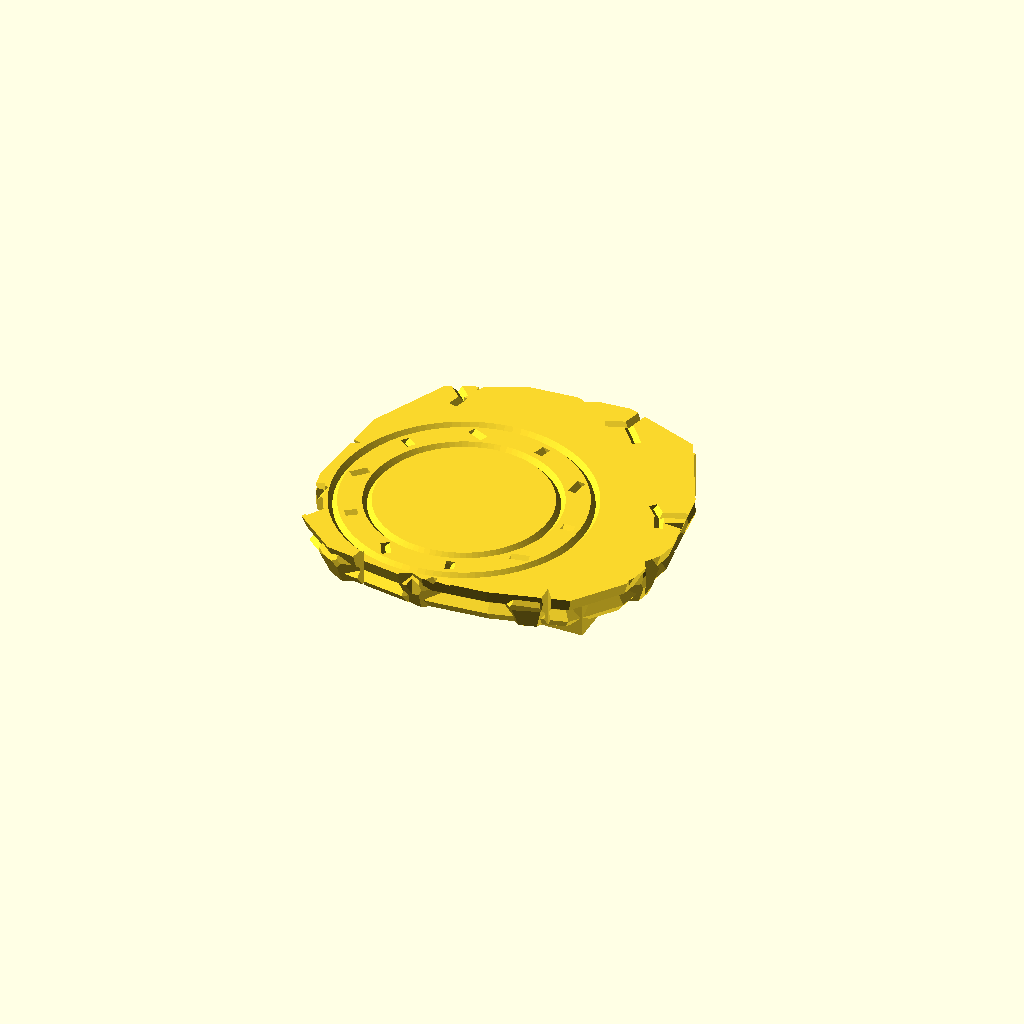
Cell 1: the model at its default parameters.
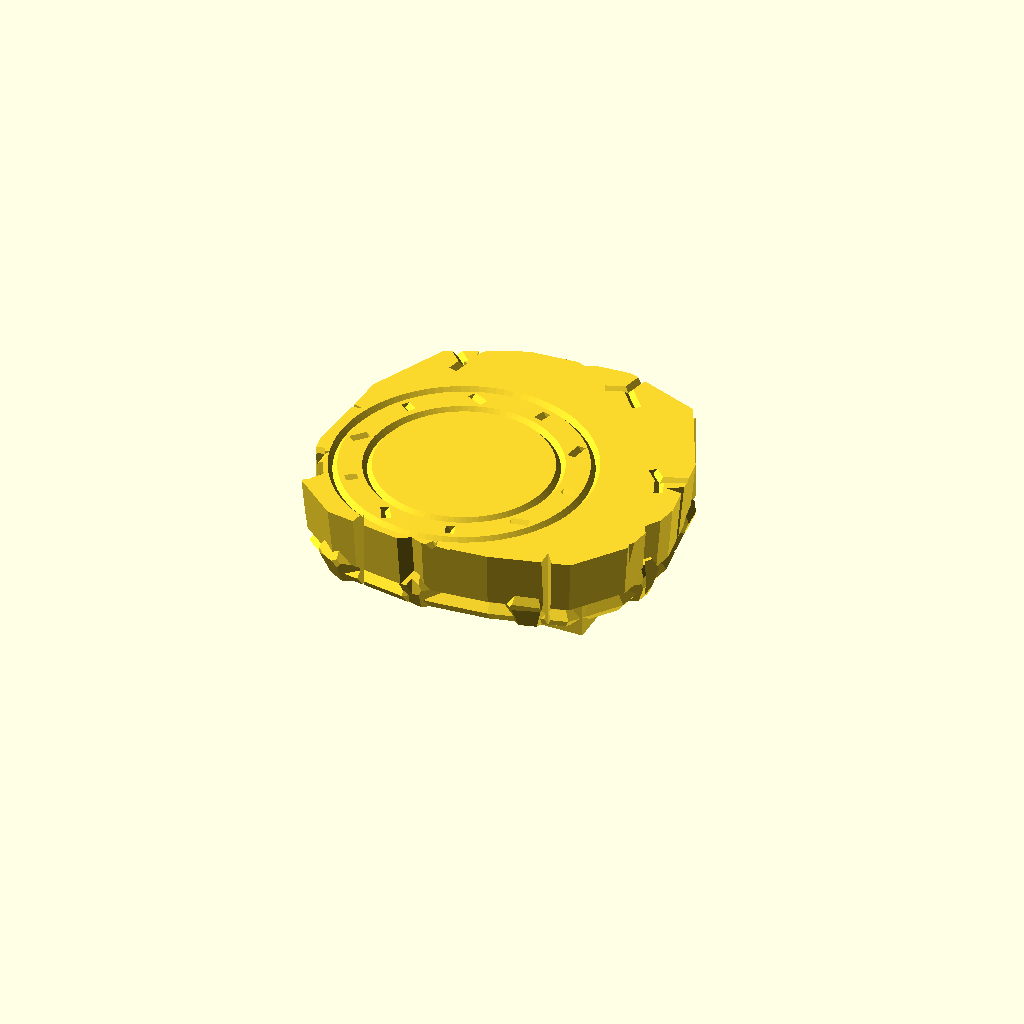
Cell 2 — rise set to 20, the other parameters unchanged.
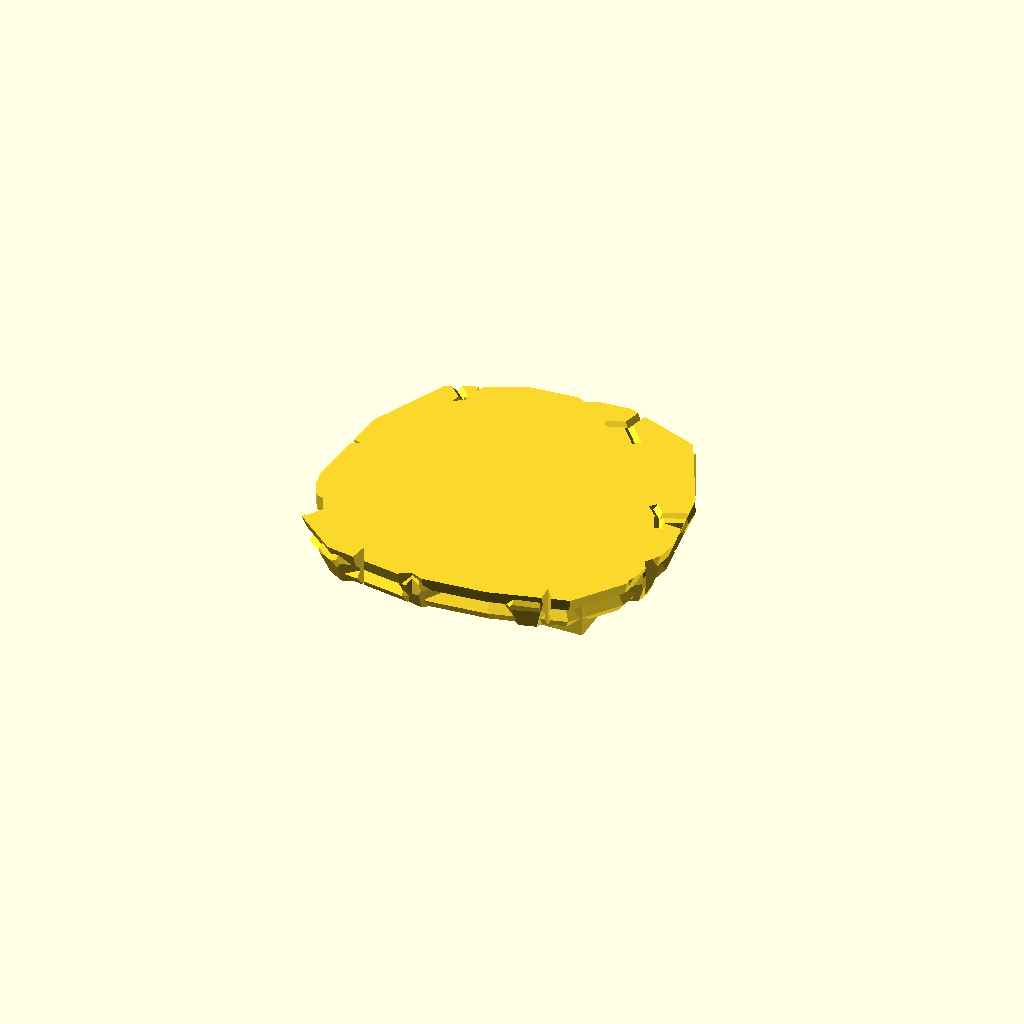
Cell 3: target_r = 40 (everything else at default).
All cells are drawn from one camera (rotation 55°, 0°, 25°, orthographic, colour scheme Cornfield), so only the parameter changes between them.
The OpenSCAD source (crystal_oracle/plinth/nfc_platform.scad):
// Raised NFC platform for the v7 plinth: replaces the flush 2 mm nfc_lid. mm.
// Owner, 2026-10-24: more room over the PN532, and tags read better a little further from the reader.
// The platform plugs into the v7 lid rebate exactly like the old lid (same footprint and 2 mm depth,
// so no change to the body), stands `rise` above the plinth top and is hollow underneath.
// Same split as the Hoard Stand: this file = the functional frame (Claude); the stone look lives in
// nfc_platform_art.scad (art_platform) and is clipped here to the envelope, then the plug and the hollow
// are cut back, so an art pass cannot break the fit.
// Parts (-D 'part="..."'): platform, assembly (preview), check (must render EMPTY).
// Print it UPSIDE DOWN (flat top face on the bed): the hollow is then an open cup, no supports.
use <crystal_plinth_v7.scad>   // body(), installed(i)
$fn=48;
part="platform";
// copied from crystal_plinth_v7.scad (keep in step)
top_z=47; lid_t=2; lid_ledge=2; lid_fit=0.15;
nfc=[43.5,41.2]; nfc_plug=17; pocket=[nfc[0]+nfc_plug,nfc[1]+nfc_plug];
n_groups=11;
// platform
rise=10;                                   // top face this far above the plinth top (z=47 -> 57)
plug=[pocket[0]+2*lid_ledge-2*lid_fit,pocket[1]+2*lid_ledge-2*lid_fit];  // = old lid, 64.2 x 61.9
wall=2.2;                                  // plug wall, bears on the 2 mm ledge
top_t=2;                                   // top plate over the hollow
z_top=lid_t+rise;                          // local frame: z=0 = ledge (world 45), z=2 = plinth top
target=[-nfc_plug/2,-nfc_plug/2];          // reader centre (plugs push it to -x/-y in the pocket)
target_r=20;                               // keep this circle of the top face flat: crystals sit here
clear=1.5;                                 // gap to the crystal clusters (and the platform lifts straight up)
skirt_r=54;                                // stay on the plinth's flat top (r 56); the cluster keep-out trims it
include <nfc_platform_art.scad>

module plug_footprint(h){translate([-plug[0]/2,-plug[1]/2,0]) cube([plug[0],plug[1],h]);}
module hollow(){translate([-plug[0]/2+wall,-plug[1]/2+wall,-.1]) cube([plug[0]-2*wall,plug[1]-2*wall,z_top-top_t+.1]);}
// installed clusters swept straight up (local frame), grown by `clear`
module keepout(){for(i=[0:n_groups-1]) translate([0,0,-50]) linear_extrude(200)
 offset(delta=clear) projection() installed(i);}
// the art may add stone anywhere in here: above the plinth top, under the top plane, clear of crystals
module envelope(){difference(){translate([0,0,lid_t]) cylinder(r=skirt_r,h=rise,$fn=96);
 translate([0,0,-(top_z-lid_t)]) keepout();}}
module platform_func(){union(){plug_footprint(z_top);}}
// art_engrave() may cut the top face only: the top 1.2 mm, outside the crystal landing circle
module engrave_zone(){difference(){translate([0,0,z_top-1.2]) cylinder(r=skirt_r,h=2,$fn=96);
 translate([target[0],target[1],0]) cylinder(r=target_r,h=z_top+5,$fn=96);}}
module platform(){render(convexity=6) difference(){
 union(){ platform_func(); intersection(){ envelope(); art_platform(); } }
 hollow();
 intersection(){ engrave_zone(); art_engrave(); }
}}
module placed(){translate([0,0,top_z-lid_t]) platform();}
if(part=="platform") platform();
else if(part=="assembly"){ color("#8a857c") body(); color("#6f6a62") placed();
 for(i=[0:n_groups-1]) color("#b48ce6",.85) installed(i);}
// must be empty: platform (lifted 0.01 off its seat) against the body and the clusters
else if(part=="check"){ intersection(){ translate([0,0,.01]) placed(); union(){ body();
 for(i=[0:n_groups-1]) installed(i);}}}
Parameter table extracted from the source (name, type, default, range or options):
part: string, default "platform"
n_groups: number, default 11
rise: number, default 10
wall: number, default 2.2
top_t: number, default 2
target_r: number, default 20
clear: number, default 1.5
skirt_r: number, default 54
